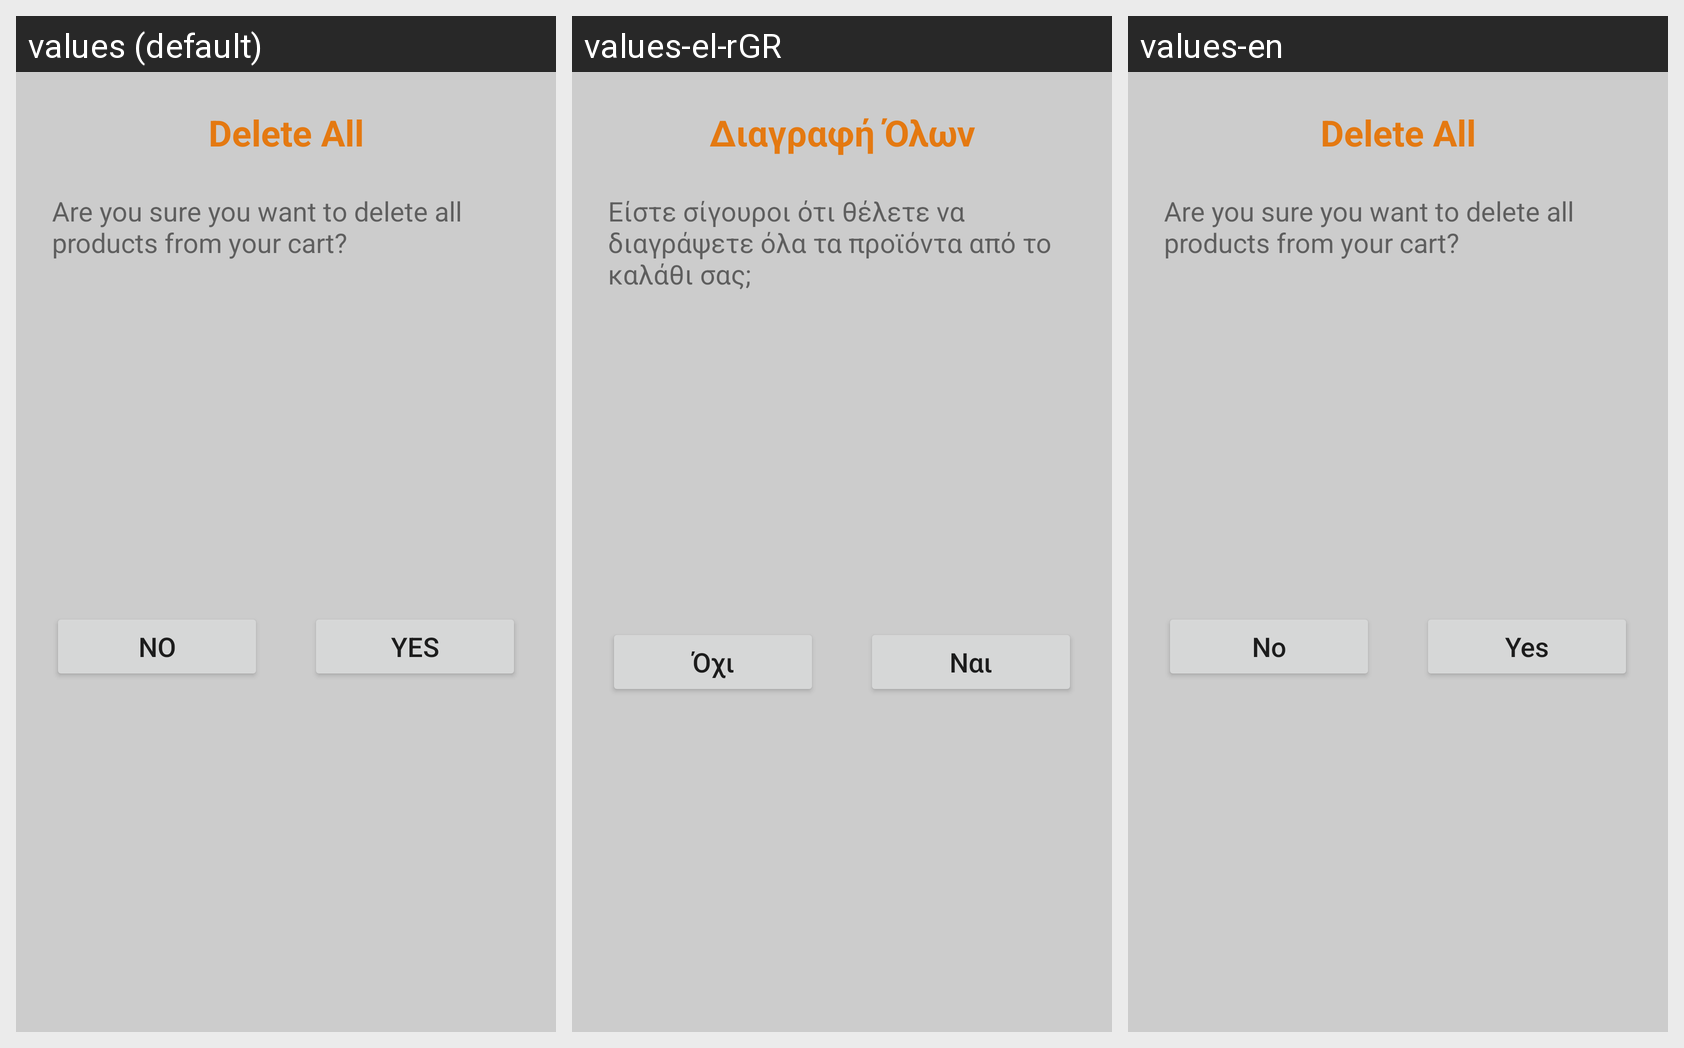

The same Android screen rendered under several of its app's locales, left to right. List the strings drawn on it with the default value and each locale's translation.
Android screen res/layout/delete_all_dialog.xml rendered under 3 locales, left to right: values (default), values-el-rGR, values-en. Device: Nexus 5 (rendered at 1080×1920; each locale shown at half size, 540×960, under a caption strip naming it); theme Theme.ClickAwayApp.
Strings drawn on this screen, with the default value and each locale's value (text and hints the layout hard-codes, and strings that could not be matched under every locale, appear in the picture but are not listed):

deleteAllWarning
  values: Are you sure you want to delete all products from your cart?
  values-el-rGR: Είστε σίγουροι ότι θέλετε να διαγράψετε όλα τα προϊόντα από το καλάθι σας;
  values-en: Are you sure you want to delete all products from your cart?

no
  values: NO
  values-el-rGR: Όχι
  values-en: No

yes
  values: YES
  values-el-rGR: Ναι
  values-en: Yes

deleteAll
  values: Delete All
  values-el-rGR: Διαγραφή Όλων
  values-en: Delete All
